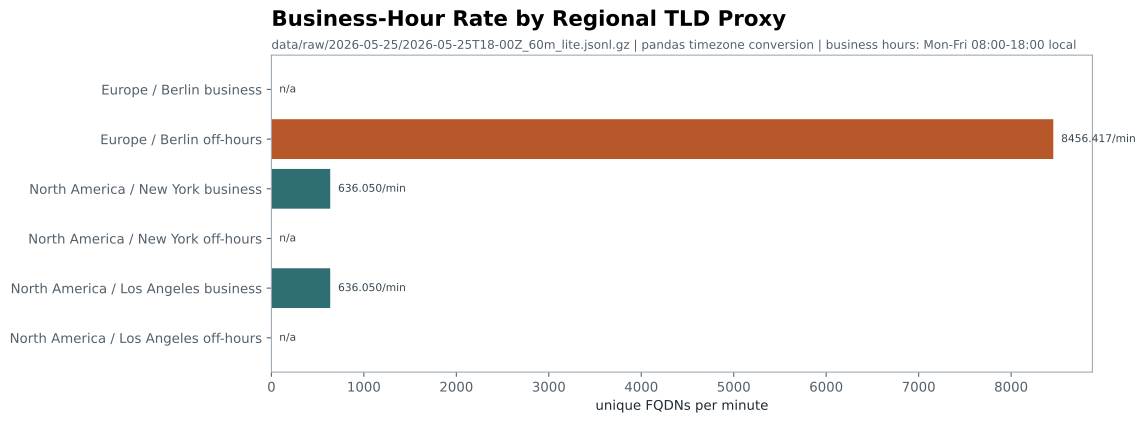

Source data for this figure (header and first rows):
region_bucket, timezone, local_window, unique_fqdn_total, business_minutes, off_hours_minutes, business_unique_fqdn_minute_sum, off_hours_unique_fqdn_minute_sum, business_rate_unique_fqdns_per_minute, off_hours_rate_unique_fqdns_per_minute
Europe ccTLD, Europe/Berlin, 25/05, 20:00-25/05, 20:59, 302647, 0, 60, 0, 507385, n/a, 8456
North America ccTLD, America/New_York, 25/05, 14:00-25/05, 14:59, 20516, 60, 0, 38163, 0, 636, n/a
North America ccTLD, America/Los_Angeles, 25/05, 11:00-25/05, 11:59, 20516, 60, 0, 38163, 0, 636, n/a
